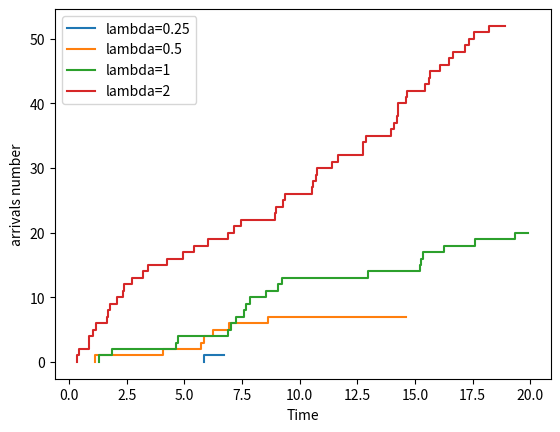

Here is the Python script that generated this plot:
# Code705.py

from scipy.stats import expon
import matplotlib.pyplot as plt

def generatePoissonSP(lamda=1, T=1):
    t, N, tim = expon.rvs(scale=1/lamda), 0, []
    while (t<T): 
        tim.append(t)
        N, t = N+1, t+expon.rvs(scale=1/lamda)
    return N,tim

def plotPP(lamda):  
    n,tim = generatePoissonSP(lamda,20)
    return plt.step(tim,range(n))
    
lamdas = [0.25,0.5,1,2]
plt.legend([plotPP(l)[0] for l in lamdas],["lambda="+str(l) for l in lamdas])
plt.xlabel('Time'); plt.ylabel('arrivals number')
plt.show()


